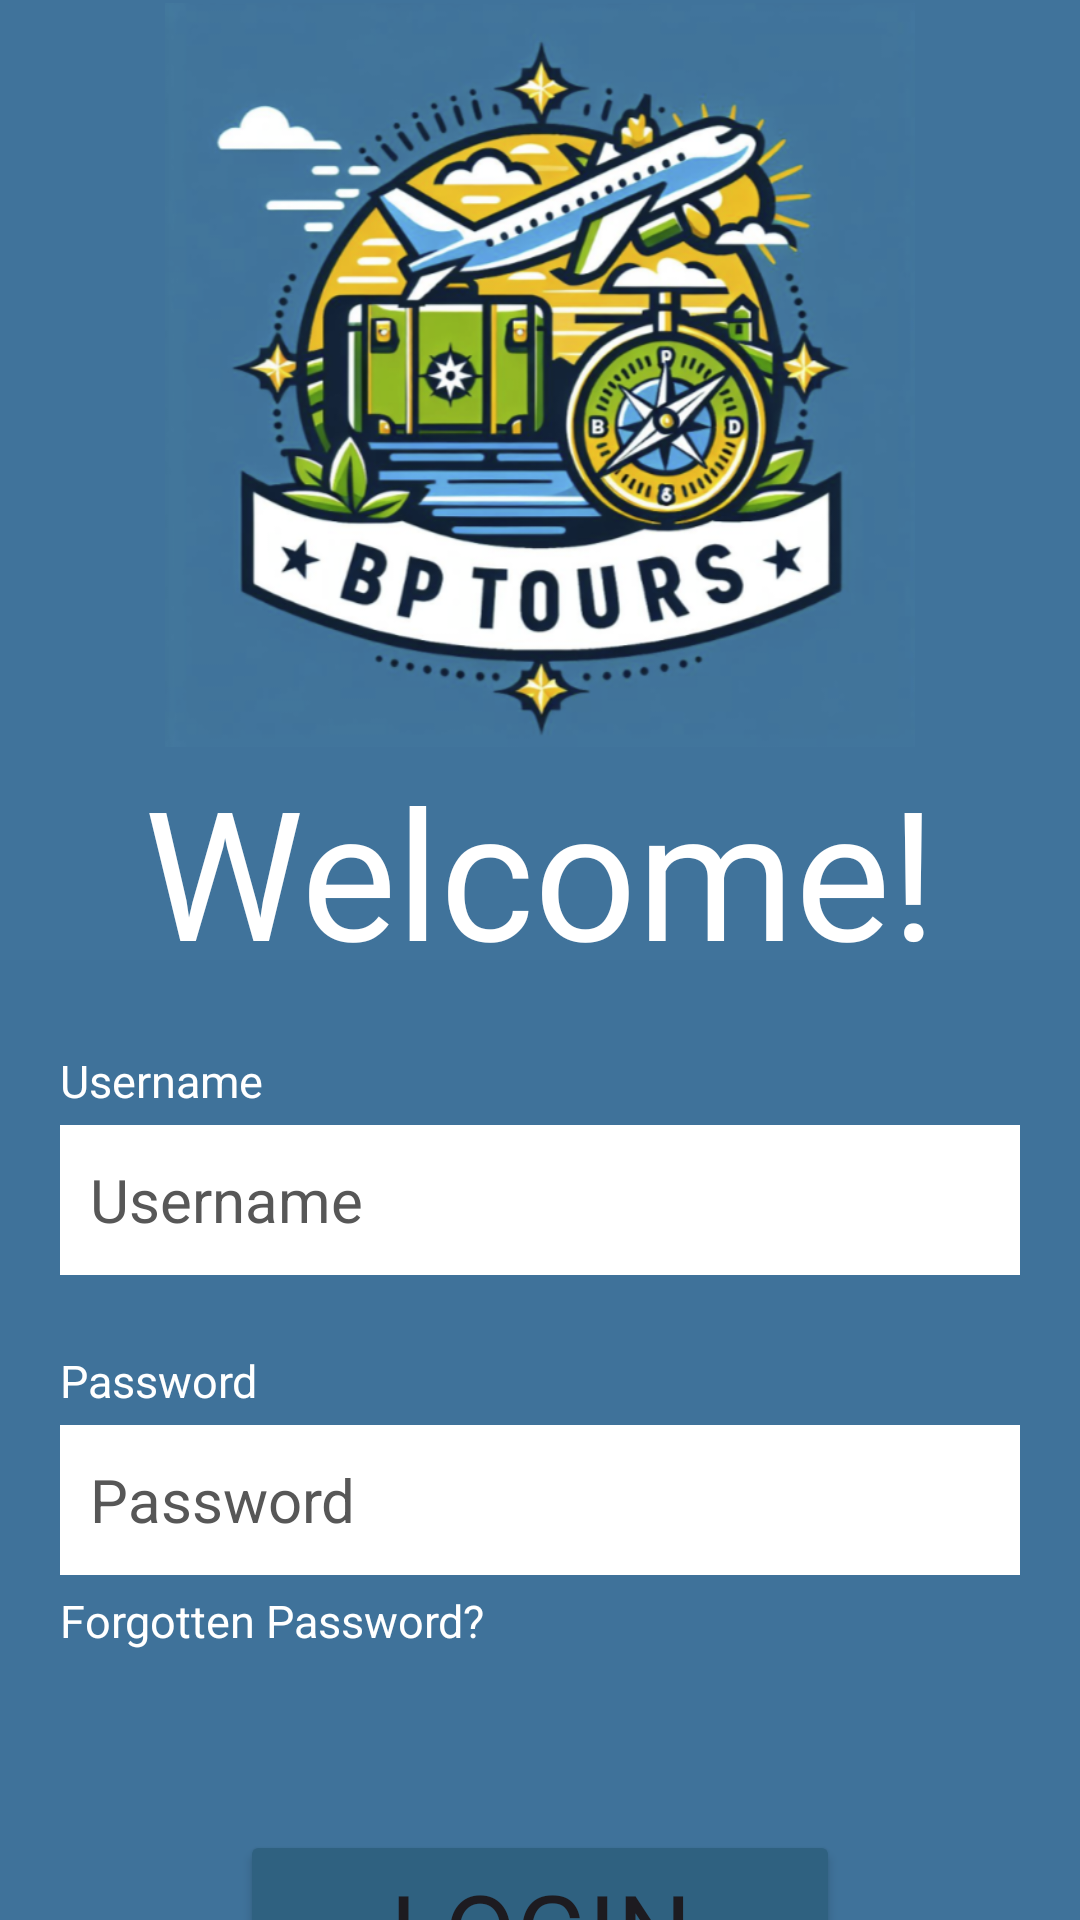

Layout XML and referenced resources for this Android screen:
<!-- AndroidManifest.xml: application theme Theme.BPToursApp -->
<!-- res/layout/activity_main.xml -->
<?xml version="1.0" encoding="utf-8"?>
<RelativeLayout xmlns:android="http://schemas.android.com/apk/res/android"
    xmlns:app="http://schemas.android.com/apk/res-auto"
    xmlns:tools="http://schemas.android.com/tools"
    android:id="@+id/main"
    android:layout_width="match_parent"
    android:layout_height="match_parent"
    android:background="@drawable/login_background"
    tools:context=".MainActivity">

    <LinearLayout
        android:layout_width="match_parent"
        android:layout_height="match_parent"
        android:gravity="center_horizontal"
        android:orientation="vertical">

        
        <ImageView
            android:layout_width="250dp"
            android:layout_height="250dp"
            android:src="@drawable/logo"/>

        
        <TextView
            android:layout_width="320dp"
            android:layout_height="70dp"
            android:textColor="@color/white"
            android:text="Welcome!"
            android:gravity="center"
            android:textSize="60sp"
            android:layout_marginBottom="30dp"
            android:fontFamily="@font/jaro"/>

        
        <TextView
            android:id="@+id/UsernameTextView"
            android:layout_width="320dp"
            android:layout_height="25dp"
            android:textColor="@color/white"
            android:text="Username"
            android:textSize="15sp"/>

        <EditText
            android:id="@+id/username_input"
            android:layout_width="320dp"
            android:layout_height="50dp"
            android:background="@drawable/rounded_corner"
            android:hint="Username"
            android:inputType="text"
            android:paddingLeft="10dp"
            android:textColor="@color/black"
            android:textColorHint="@color/grey"
            android:textSize="20sp"
            android:layout_marginBottom="25dp"/>

        
        <TextView
            android:id="@+id/PasswordTextView"
            android:layout_width="320dp"
            android:layout_height="25dp"
            android:textColor="@color/white"
            android:text="Password"
            android:textSize="15sp"/>

        <EditText
            android:id="@+id/password_input"
            android:layout_width="320dp"
            android:layout_height="50dp"
            android:background="@drawable/rounded_corner"
            android:hint="Password"
            android:inputType="text"
            android:paddingLeft="10dp"
            android:textColor="@color/black"
            android:textColorHint="@color/grey"
            android:textSize="20sp" />

        
        <TextView
            android:id="@+id/ForgotPasswordTextView"
            android:layout_width="320dp"
            android:layout_height="25dp"
            android:paddingTop="5dp"
            android:text="Forgotten Password?"
            android:textColor="@color/white"
            android:textSize="15sp" />

        <Button
            android:layout_width="200dp"
            android:layout_height="65dp"
            android:text="Login"
            android:layout_marginTop="60dp"
            android:backgroundTint="@color/backgroundColor"
            android:textSize="35sp"
            android:fontFamily="@font/jaro"
            android:id="@+id/login_btn"/>


    </LinearLayout>

</RelativeLayout>
<!-- resources referenced by this layout -->
<resources>
  <color name="backgroundColor">#2F6180</color>
  <color name="black">#FF000000</color>
  <color name="grey">#575757</color>
  <color name="white">#FFFFFFFF</color>
  <!-- drawable login_background (drawable) -->
  <?xml version="1.0" encoding="utf-8"?>
  <shape  xmlns:android="http://schemas.android.com/apk/res/android">
  
      <gradient android:type="linear" android:angle="100"
          android:startColor="#40739B" android:endColor="#3F729A"/>
  </shape>
  <!-- drawable logo: png bitmap (drawable, 381277 bytes) -->
  <!-- drawable rounded_corner (drawable) -->
  <?xml version="1.0" encoding="utf-8"?>
  <shape xmlns:android="http://schemas.android.com/apk/res/android"
      android:shape="rectangle">
  
      <gradient android:type="linear" android:angle="100"
          android:startColor="#FFFFFF" android:endColor="#FFFFFF"/>
      <stroke android:width="1dip" android:color="@color/white"/>
  
  </shape>
  <style name="Theme.BPToursApp" parent="Base.Theme.BPToursApp" />
  <style name="Base.Theme.BPToursApp" parent="Theme.Material3.DayNight.NoActionBar">
          
          
      </style>
</resources>
